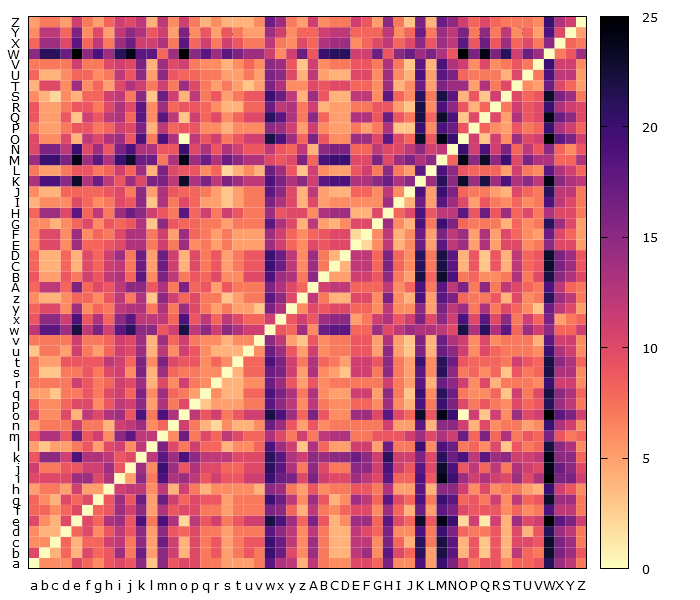

Data behind this chart, as committed beside it:
, a, b, c, d, e, f, g, h, i, j, k, l, m, n, o, p, q, r, s, t, u, v, w
a, 0, 6, 6, 6, 10, 8, 6, 9, 10, 9, 15, 3, 15, 9, 10, 10, 7, 7, 5, 5, 5, 7, 18
b, 10, 0, 4, 8, 4, 10, 8, 9, 14, 7, 17, 5, 15, 11, 4, 10, 7, 9, 5, 7, 9, 7, 20
c, 6, 6, 0, 8, 4, 8, 8, 11, 12, 7, 15, 5, 17, 11, 4, 10, 7, 9, 5, 7, 9, 9, 20
d, 6, 4, 4, 0, 8, 10, 6, 9, 12, 9, 15, 5, 15, 9, 8, 10, 7, 7, 5, 7, 7, 7, 18
e, 10, 6, 4, 10, 0, 10, 8, 13, 14, 9, 19, 7, 19, 13, 2, 12, 9, 11, 7, 9, 11, 11, 22
f, 8, 8, 6, 8, 10, 0, 8, 9, 14, 11, 15, 5, 13, 9, 10, 10, 7, 7, 5, 7, 7, 7, 16
g, 8, 6, 4, 10, 8, 10, 0, 9, 14, 9, 17, 5, 17, 11, 8, 10, 9, 9, 5, 7, 7, 7, 20
h, 5, 7, 7, 5, 11, 5, 5, 0, 11, 12, 12, 6, 12, 4, 11, 7, 4, 6, 6, 6, 6, 4, 15
i, 10, 10, 10, 10, 14, 14, 10, 13, 0, 5, 15, 7, 19, 13, 14, 12, 9, 11, 9, 9, 11, 11, 20
j, 11, 7, 7, 9, 9, 11, 11, 14, 9, 0, 14, 6, 20, 14, 9, 13, 10, 10, 8, 8, 10, 10, 21
k, 9, 15, 15, 11, 19, 13, 13, 12, 9, 10, 0, 12, 18, 14, 19, 15, 12, 12, 12, 10, 10, 10, 21
l, 5, 3, 5, 5, 7, 9, 5, 10, 11, 6, 12, 0, 16, 10, 7, 11, 8, 8, 4, 6, 6, 8, 19
m, 9, 13, 13, 9, 17, 9, 11, 6, 15, 18, 12, 12, 0, 6, 17, 7, 10, 8, 12, 10, 8, 8, 13
n, 5, 7, 7, 7, 11, 7, 7, 4, 11, 12, 14, 6, 8, 0, 11, 7, 4, 2, 6, 4, 4, 6, 17
o, 10, 6, 6, 10, 4, 12, 10, 13, 14, 9, 19, 7, 19, 13, 0, 12, 9, 11, 7, 9, 11, 11, 22
p, 8, 6, 6, 8, 10, 10, 6, 9, 12, 11, 15, 5, 13, 7, 10, 0, 3, 5, 5, 5, 7, 7, 18
q, 5, 5, 3, 7, 7, 9, 7, 10, 11, 8, 16, 6, 14, 8, 7, 5, 0, 6, 4, 4, 8, 8, 19
r, 7, 7, 7, 7, 11, 9, 7, 8, 11, 10, 14, 4, 10, 6, 11, 7, 6, 0, 4, 4, 6, 6, 17
s, 7, 3, 3, 7, 7, 9, 7, 10, 11, 6, 16, 4, 14, 8, 7, 7, 6, 6, 0, 4, 8, 8, 17
t, 7, 5, 5, 9, 9, 9, 9, 12, 11, 8, 16, 6, 16, 10, 9, 9, 6, 8, 6, 0, 8, 8, 19
u, 3, 7, 7, 5, 11, 7, 5, 8, 11, 10, 14, 4, 12, 6, 11, 9, 6, 4, 4, 4, 0, 6, 17
v, 7, 7, 7, 7, 11, 7, 7, 8, 11, 10, 14, 4, 14, 8, 11, 7, 6, 6, 4, 6, 6, 0, 15
w, 12, 18, 18, 14, 22, 12, 16, 11, 18, 21, 15, 15, 9, 11, 22, 12, 15, 11, 15, 13, 11, 11, 0
x, 9, 15, 15, 11, 19, 9, 13, 8, 15, 18, 12, 12, 12, 8, 19, 9, 12, 8, 12, 10, 8, 8, 11
y, 8, 10, 10, 6, 14, 6, 8, 7, 12, 13, 13, 7, 13, 7, 14, 10, 7, 5, 7, 5, 5, 3, 16
z, 6, 4, 4, 6, 8, 8, 6, 9, 12, 7, 13, 3, 15, 11, 8, 10, 7, 7, 3, 5, 7, 7, 18
A, 8, 12, 12, 8, 16, 8, 10, 9, 12, 15, 15, 9, 13, 7, 16, 8, 9, 5, 9, 7, 7, 7, 16
B, 9, 5, 5, 9, 7, 11, 9, 12, 13, 8, 18, 6, 16, 12, 7, 9, 8, 10, 6, 6, 10, 10, 19
C, 8, 4, 4, 8, 4, 10, 8, 11, 12, 7, 17, 5, 17, 11, 4, 10, 7, 9, 5, 7, 9, 9, 20
D, 8, 4, 4, 8, 4, 10, 8, 11, 14, 7, 17, 5, 17, 11, 4, 10, 7, 9, 5, 7, 9, 9, 20
E, 6, 10, 10, 6, 14, 8, 8, 9, 10, 13, 13, 7, 11, 7, 14, 6, 7, 5, 7, 5, 5, 5, 14
F, 6, 10, 10, 6, 14, 6, 8, 7, 10, 13, 13, 7, 11, 5, 14, 8, 7, 5, 7, 5, 5, 5, 14
G, 6, 6, 4, 6, 8, 10, 6, 9, 8, 9, 13, 3, 15, 9, 8, 8, 7, 7, 5, 7, 7, 7, 18
H, 8, 14, 14, 10, 18, 8, 12, 7, 14, 17, 15, 11, 9, 7, 18, 8, 11, 7, 11, 9, 7, 7, 14
I, 4, 6, 6, 6, 10, 8, 6, 7, 10, 9, 15, 3, 13, 7, 10, 8, 5, 5, 3, 5, 7, 7, 16
J, 6, 4, 4, 8, 8, 8, 8, 9, 10, 7, 15, 5, 13, 9, 8, 8, 7, 5, 3, 5, 7, 7, 18
K, 13, 19, 19, 15, 23, 13, 17, 12, 9, 14, 10, 16, 16, 12, 23, 13, 16, 12, 16, 14, 12, 12, 19
L, 7, 5, 5, 7, 9, 9, 7, 8, 11, 8, 14, 4, 16, 10, 9, 9, 6, 8, 2, 4, 6, 4, 17
M, 14, 20, 20, 16, 24, 14, 18, 13, 20, 23, 17, 17, 7, 13, 24, 14, 17, 13, 17, 15, 13, 13, 10
N, 10, 16, 16, 12, 20, 10, 14, 9, 16, 19, 13, 13, 9, 9, 20, 10, 13, 9, 13, 11, 9, 9, 12
O, 10, 6, 6, 10, 4, 12, 10, 13, 14, 9, 19, 7, 19, 13, 0, 12, 9, 11, 7, 9, 11, 11, 22
P, 7, 5, 5, 7, 9, 9, 7, 8, 11, 10, 16, 4, 12, 8, 9, 9, 6, 6, 4, 6, 6, 6, 15
Q, 9, 5, 5, 9, 3, 11, 9, 12, 13, 8, 18, 6, 18, 12, 3, 11, 8, 10, 6, 8, 10, 10, 21
R, 9, 5, 5, 7, 9, 9, 7, 10, 13, 10, 18, 6, 14, 8, 9, 9, 8, 6, 4, 4, 8, 8, 17
S, 6, 4, 2, 6, 4, 8, 8, 11, 12, 7, 15, 3, 17, 11, 4, 12, 7, 9, 5, 7, 9, 9, 20
T, 4, 10, 10, 6, 14, 6, 8, 5, 10, 13, 11, 7, 11, 7, 14, 10, 7, 5, 7, 5, 3, 5, 16
U, 8, 4, 4, 6, 8, 8, 6, 7, 12, 9, 15, 5, 15, 9, 8, 8, 7, 7, 5, 5, 7, 5, 16
V, 7, 7, 7, 7, 11, 7, 7, 10, 11, 10, 16, 4, 14, 10, 11, 7, 6, 6, 4, 6, 8, 6, 15
W, 15, 21, 21, 17, 25, 15, 19, 14, 21, 24, 18, 18, 8, 14, 25, 15, 18, 14, 18, 16, 14, 14, 11
X, 8, 14, 14, 10, 18, 8, 12, 7, 14, 17, 11, 11, 13, 7, 18, 8, 11, 7, 11, 9, 7, 7, 12
Y, 6, 12, 12, 8, 16, 6, 10, 5, 12, 15, 13, 9, 11, 5, 16, 6, 9, 5, 9, 7, 5, 5, 14
Z, 5, 7, 7, 5, 11, 7, 5, 8, 11, 10, 12, 4, 12, 6, 11, 7, 4, 6, 4, 4, 4, 6, 17
